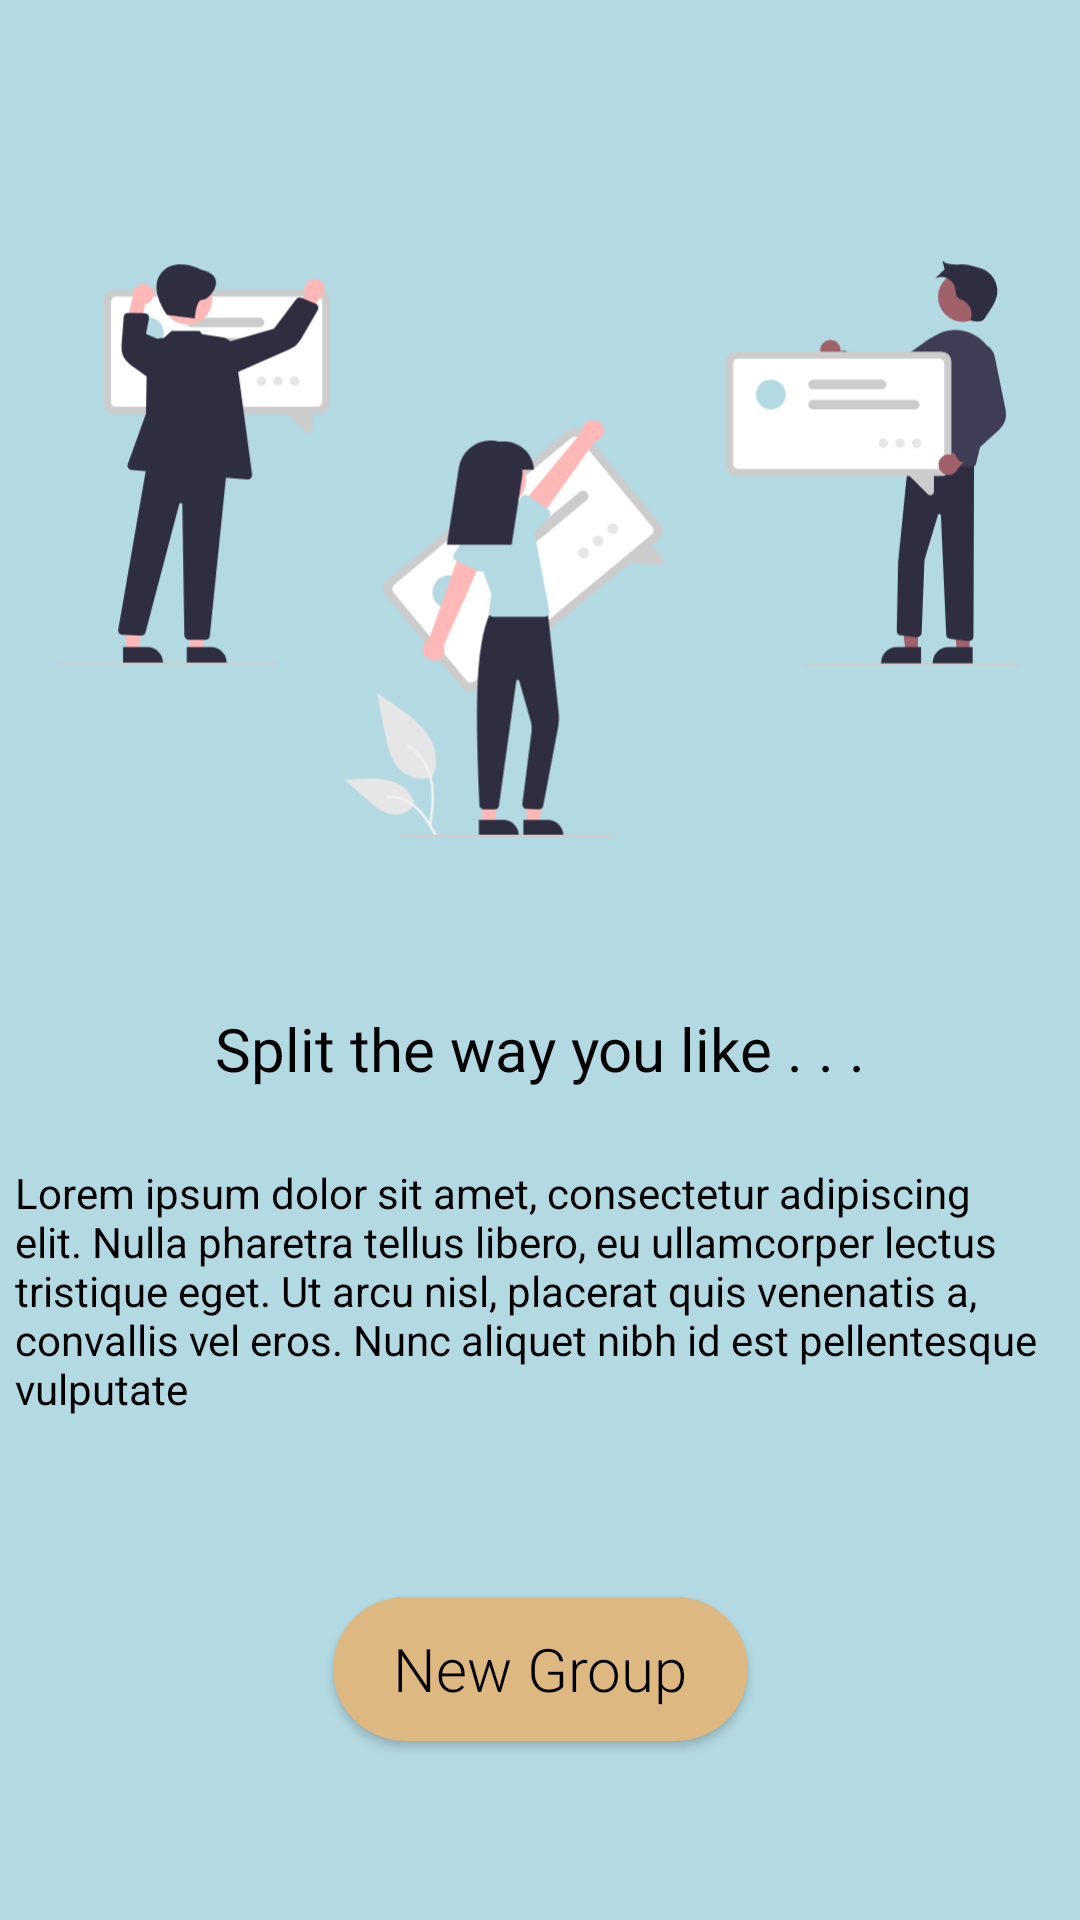

Produce the Android XML layout that renders to this screen, including the resource entries it uses.
<!-- AndroidManifest.xml: application theme Theme.BillSplit -->
<!-- res/layout/activity_onboarding_screen_2.xml -->
<?xml version="1.0" encoding="utf-8"?>

<androidx.constraintlayout.widget.ConstraintLayout xmlns:android="http://schemas.android.com/apk/res/android"
    xmlns:app="http://schemas.android.com/apk/res-auto"
    xmlns:tools="http://schemas.android.com/tools"
    android:layout_width="match_parent"
    android:layout_height="match_parent"
    android:background="#B3DAE2"
    tools:context=".onboardingScreen_2">

    <ImageView
        android:id="@+id/imageView2"
        android:layout_marginHorizontal="20sp"
        android:layout_marginVertical="50sp"
        android:layout_width="match_parent"
        android:layout_height="266dp"
        android:layout_marginTop="100dp"
        app:layout_constraintEnd_toEndOf="parent"
        app:layout_constraintStart_toStartOf="parent"
        app:layout_constraintTop_toTopOf="parent"
        android:src="@drawable/groupthumbnail" />

    <TextView
        android:id="@+id/textView3"
        android:layout_width="wrap_content"
        android:layout_height="wrap_content"
        android:layout_marginTop="20dp"
        android:fontFamily="@font/poppins_semibold"
        android:text="Split the way you like . . ."
        android:textColor="@color/black"
        android:textSize="20sp"
        app:layout_constraintEnd_toEndOf="parent"
        app:layout_constraintStart_toStartOf="parent"
        app:layout_constraintTop_toBottomOf="@+id/imageView2" />

    <TextView
        android:id="@+id/textView4"
        android:layout_width="350sp"
        android:layout_height="wrap_content"
        android:layout_marginTop="25dp"
        android:text="Lorem ipsum dolor sit amet, consectetur adipiscing elit. Nulla pharetra tellus libero, eu ullamcorper lectus tristique eget. Ut arcu nisl, placerat quis venenatis a, convallis vel eros. Nunc aliquet nibh id est pellentesque vulputate"
        android:textColor="@color/black"
        android:textSize="14sp"
        app:layout_constraintEnd_toEndOf="parent"
        app:layout_constraintStart_toStartOf="parent"
        app:layout_constraintTop_toBottomOf="@+id/textView3" />

    <Button
        android:id="@+id/newGrpBtn"
        android:textAllCaps="false"
        android:layout_width="wrap_content"
        android:layout_height="wrap_content"
        android:paddingHorizontal="20sp"
        android:background="@drawable/newgrpbtn"
        android:fontFamily="sans-serif-light"
        android:text="New Group"
        android:textColor="@color/black"
        android:textSize="20sp"
        app:layout_constraintBottom_toBottomOf="parent"
        app:layout_constraintEnd_toEndOf="parent"
        app:layout_constraintStart_toStartOf="parent"
        app:layout_constraintTop_toBottomOf="@+id/textView4" />
</androidx.constraintlayout.widget.ConstraintLayout>
<!-- resources referenced by this layout -->
<resources>
  <color name="black">#FF000000</color>
  <!-- drawable groupthumbnail: vector/xml drawable (drawable, 15459 chars, omitted) -->
  <!-- drawable newgrpbtn (drawable) -->
  <?xml version="1.0" encoding="utf-8"?>
  
  <shape xmlns:android="http://schemas.android.com/apk/res/android"
      android:shape="rectangle" android:padding="10dp">
      <solid android:color="#DDB881"/>
      <corners android:radius="25dp"/>
  </shape>
  <style name="Theme.BillSplit" parent="Theme.AppCompat.Light.NoActionBar">
          
          <item name="colorPrimary">@color/purple_500</item>
          <item name="colorPrimaryVariant">#D5A76C</item>
          <item name="colorOnPrimary">@color/white</item>
          
          <item name="colorSecondary">@color/teal_200</item>
          <item name="colorSecondaryVariant">@color/teal_700</item>
          <item name="colorOnSecondary">@color/black</item>
          
          <item name="android:statusBarColor" tools:targetApi="l">?attr/colorPrimaryVariant</item>
          
      </style>
  <color name="purple_500">#FF6200EE</color>
  <color name="white">#FFFFFFFF</color>
  <color name="teal_200">#FF03DAC5</color>
  <color name="teal_700">#FF018786</color>
</resources>
